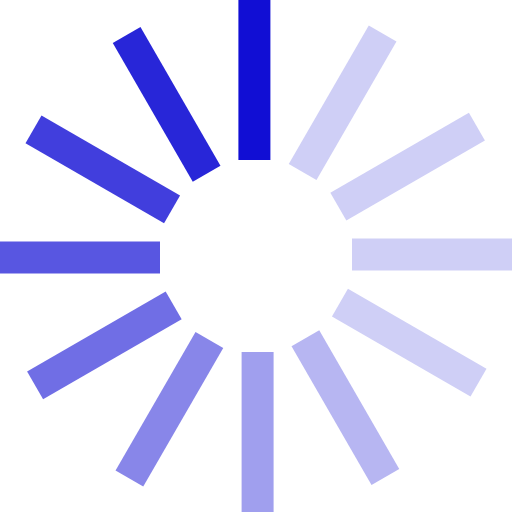
t = 0.00 s
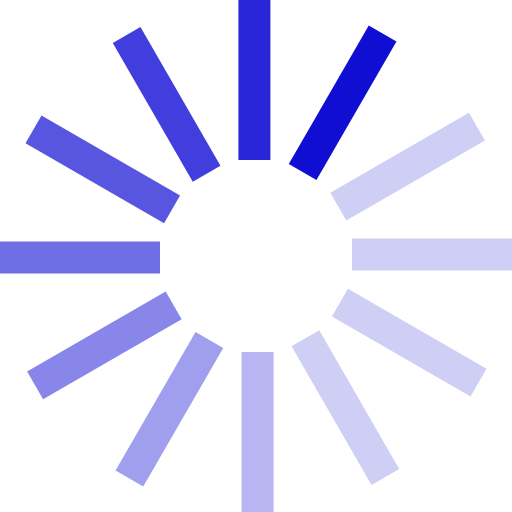
t = 0.10 s
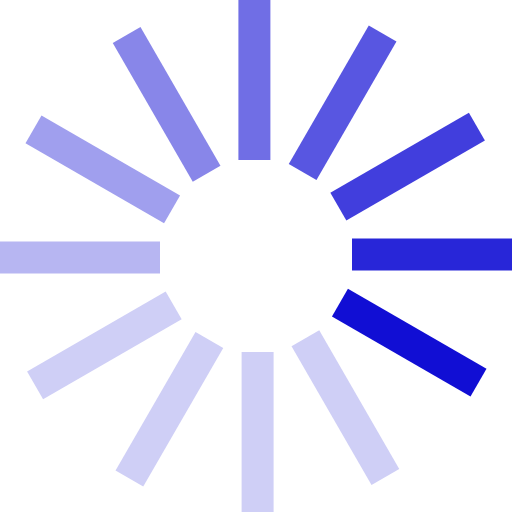
t = 0.21 s
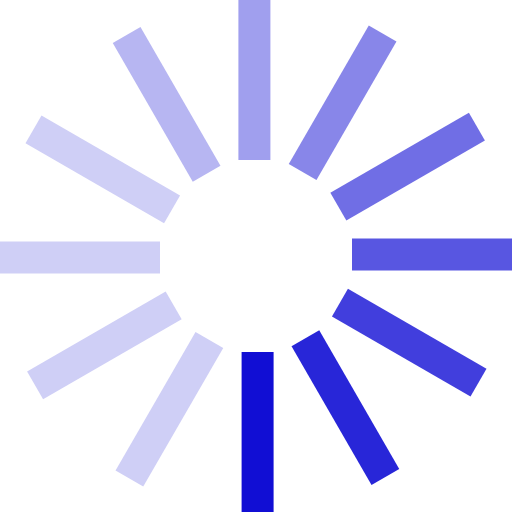
t = 0.30 s
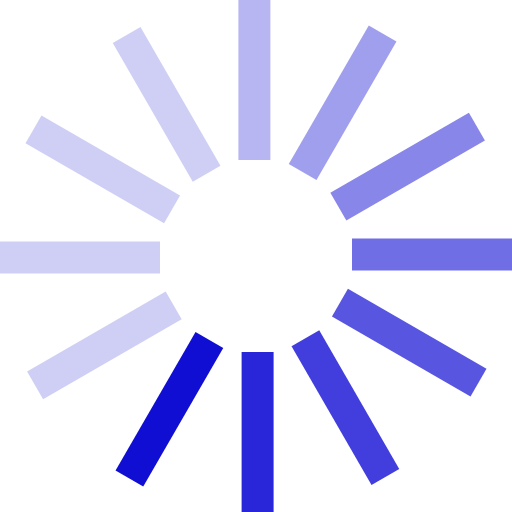
t = 0.40 s
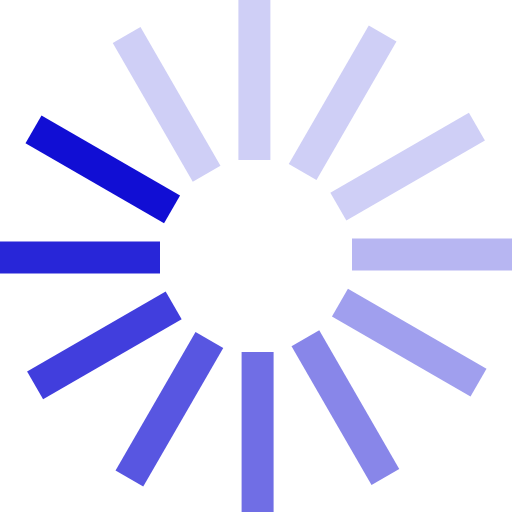
t = 0.51 s

The animated SVG that drew these frames (rendered in a browser with its animation timeline set to each time). Animation: 1 SMIL element (animateTransform=1); one cycle of 0.60 s, repeats indefinitely.

<?xml version="1.0" encoding="UTF-8" standalone="no"?><svg xmlns:svg="http://www.w3.org/2000/svg" xmlns="http://www.w3.org/2000/svg" xmlns:xlink="http://www.w3.org/1999/xlink" version="1.0" width="54px" height="54px" viewBox="0 0 128 128" xml:space="preserve"><g><path d="M59.6 0h8v40h-8V0z" fill="#110ed4"/><path d="M59.6 0h8v40h-8V0z" fill="#cfcff6" transform="rotate(30 64 64)"/><path d="M59.6 0h8v40h-8V0z" fill="#cfcff6" transform="rotate(60 64 64)"/><path d="M59.6 0h8v40h-8V0z" fill="#cfcff6" transform="rotate(90 64 64)"/><path d="M59.6 0h8v40h-8V0z" fill="#cfcff6" transform="rotate(120 64 64)"/><path d="M59.6 0h8v40h-8V0z" fill="#b7b6f2" transform="rotate(150 64 64)"/><path d="M59.6 0h8v40h-8V0z" fill="#a09fee" transform="rotate(180 64 64)"/><path d="M59.6 0h8v40h-8V0z" fill="#8886e9" transform="rotate(210 64 64)"/><path d="M59.6 0h8v40h-8V0z" fill="#706ee5" transform="rotate(240 64 64)"/><path d="M59.6 0h8v40h-8V0z" fill="#5856e1" transform="rotate(270 64 64)"/><path d="M59.6 0h8v40h-8V0z" fill="#413edd" transform="rotate(300 64 64)"/><path d="M59.6 0h8v40h-8V0z" fill="#2826d8" transform="rotate(330 64 64)"/><animateTransform attributeName="transform" type="rotate" values="0 64 64;30 64 64;60 64 64;90 64 64;120 64 64;150 64 64;180 64 64;210 64 64;240 64 64;270 64 64;300 64 64;330 64 64" calcMode="discrete" dur="600ms" repeatCount="indefinite"></animateTransform></g></svg>
